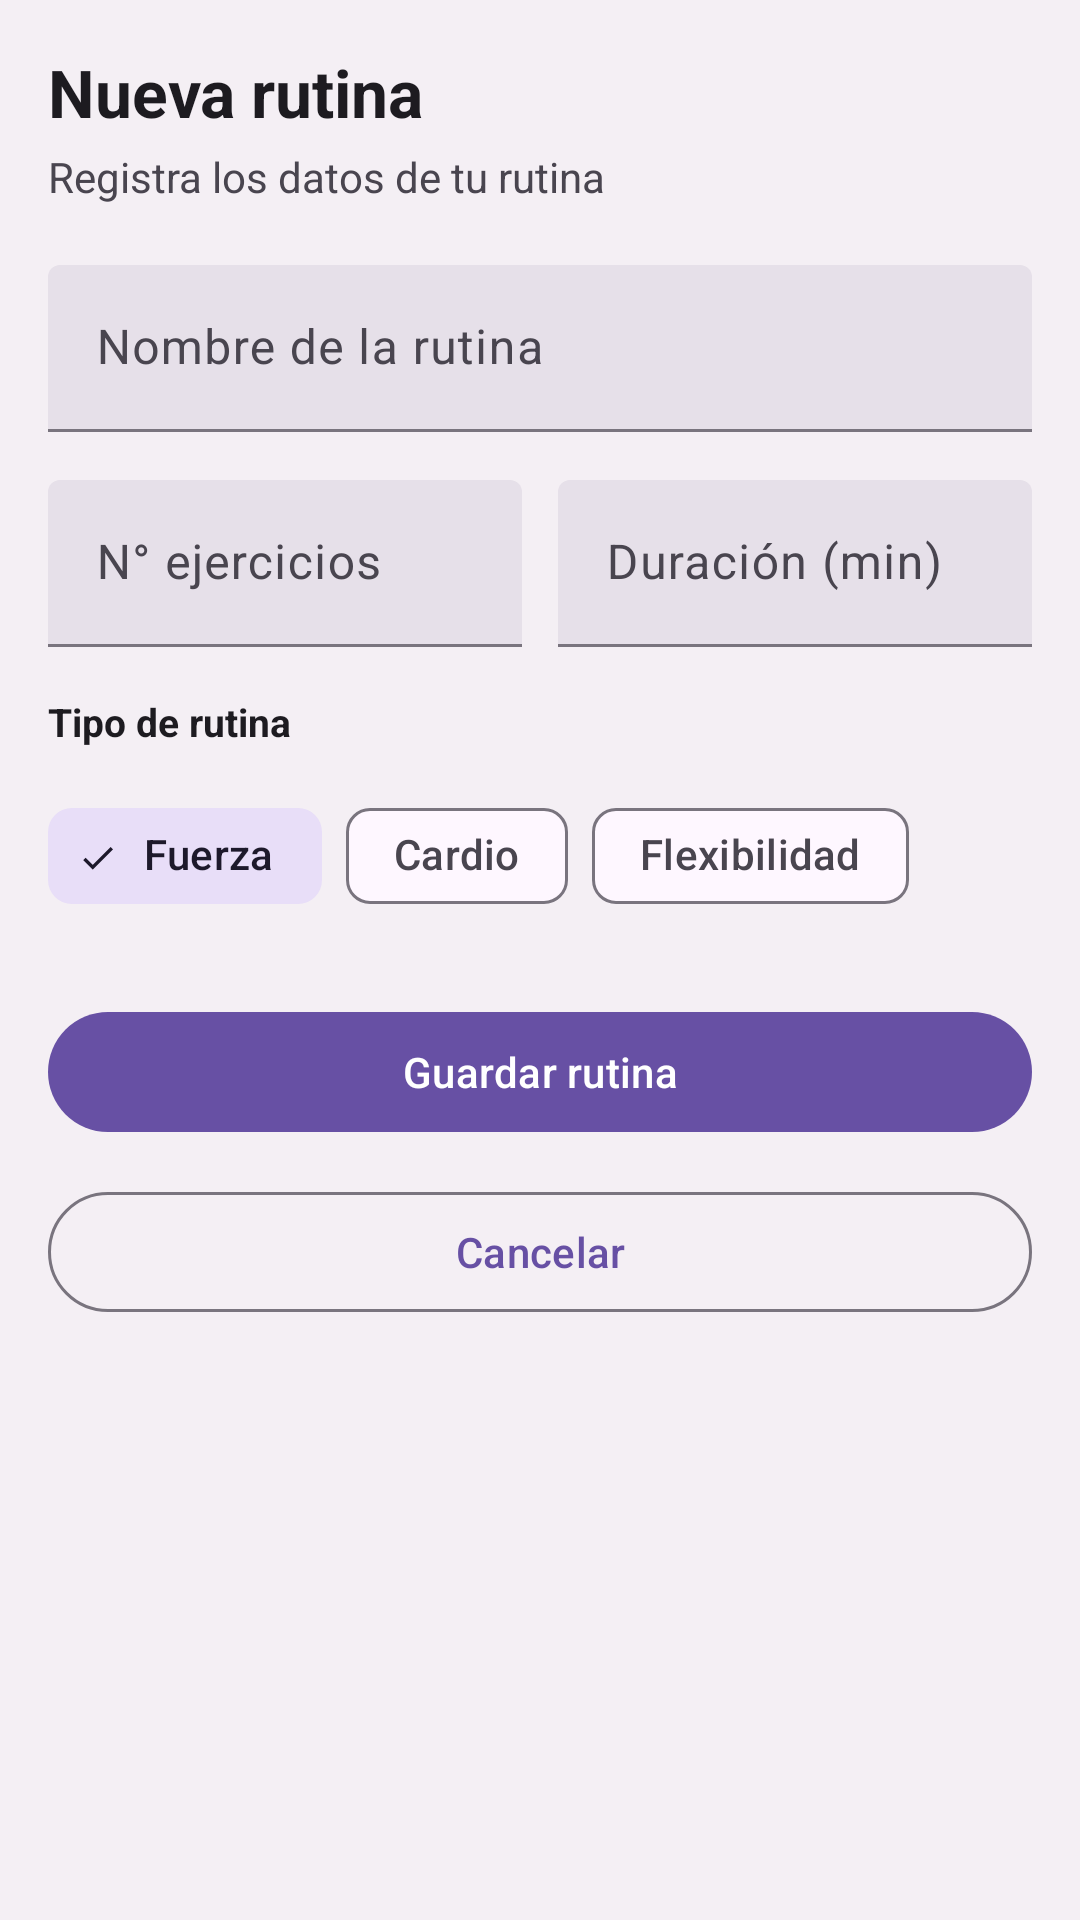

Reconstruct the res/layout file that produces this screen, plus the resources it refers to.
<!-- AndroidManifest.xml: application theme Theme.Diefit -->
<!-- res/layout/fragment_nueva_rutina.xml -->
<?xml version="1.0" encoding="utf-8"?>
<ScrollView
    xmlns:android="http://schemas.android.com/apk/res/android"
    xmlns:app="http://schemas.android.com/apk/res-auto"
    android:layout_width="match_parent"
    android:layout_height="match_parent"
    android:background="#F4EFF4">

    <LinearLayout
        android:layout_width="match_parent"
        android:layout_height="wrap_content"
        android:orientation="vertical"
        android:padding="16dp">

        <TextView
            android:layout_width="wrap_content"
            android:layout_height="wrap_content"
            android:text="Nueva rutina"
            android:textSize="22sp"
            android:textStyle="bold"
            android:textColor="?attr/colorOnSurface"
            android:layout_marginBottom="4dp" />

        <TextView
            android:layout_width="wrap_content"
            android:layout_height="wrap_content"
            android:text="Registra los datos de tu rutina"
            android:textSize="14sp"
            android:textColor="?attr/colorOnSurfaceVariant"
            android:layout_marginBottom="20dp" />

        
        <com.google.android.material.textfield.TextInputLayout
            android:id="@+id/nombreRutinaLayout"
            android:layout_width="match_parent"
            android:layout_height="wrap_content"
            android:layout_marginBottom="16dp"
            android:hint="Nombre de la rutina"
            style="@style/Widget.Material3.TextInputLayout.FilledBox">
            <com.google.android.material.textfield.TextInputEditText
                android:id="@+id/nombreRutinaInput"
                android:layout_width="match_parent"
                android:layout_height="wrap_content"
                android:inputType="text" />
        </com.google.android.material.textfield.TextInputLayout>

        
        <LinearLayout
            android:layout_width="match_parent"
            android:layout_height="wrap_content"
            android:orientation="horizontal"
            android:layout_marginBottom="16dp">

            <com.google.android.material.textfield.TextInputLayout
                android:id="@+id/ejerciciosLayout"
                android:layout_width="0dp"
                android:layout_height="wrap_content"
                android:layout_weight="1"
                android:layout_marginEnd="6dp"
                android:hint="N° ejercicios"
                style="@style/Widget.Material3.TextInputLayout.FilledBox">
                <com.google.android.material.textfield.TextInputEditText
                    android:id="@+id/ejerciciosInput"
                    android:layout_width="match_parent"
                    android:layout_height="wrap_content"
                    android:inputType="number" />
            </com.google.android.material.textfield.TextInputLayout>

            <com.google.android.material.textfield.TextInputLayout
                android:id="@+id/duracionLayout"
                android:layout_width="0dp"
                android:layout_height="wrap_content"
                android:layout_weight="1"
                android:layout_marginStart="6dp"
                android:hint="Duración (min)"
                style="@style/Widget.Material3.TextInputLayout.FilledBox">
                <com.google.android.material.textfield.TextInputEditText
                    android:id="@+id/duracionInput"
                    android:layout_width="match_parent"
                    android:layout_height="wrap_content"
                    android:inputType="number" />
            </com.google.android.material.textfield.TextInputLayout>

        </LinearLayout>

        
        <TextView
            android:layout_width="wrap_content"
            android:layout_height="wrap_content"
            android:text="Tipo de rutina"
            android:textSize="13sp"
            android:textStyle="bold"
            android:textColor="?attr/colorOnSurface"
            android:layout_marginBottom="12dp" />

        <com.google.android.material.chip.ChipGroup
            android:id="@+id/chipTipoRutina"
            android:layout_width="match_parent"
            android:layout_height="wrap_content"
            android:layout_marginBottom="24dp"
            app:singleSelection="true">

            <com.google.android.material.chip.Chip
                android:id="@+id/chipFuerza"
                android:layout_width="wrap_content"
                android:layout_height="wrap_content"
                android:text="Fuerza"
                android:checked="true"
                style="@style/Widget.Material3.Chip.Filter" />

            <com.google.android.material.chip.Chip
                android:id="@+id/chipCardio"
                android:layout_width="wrap_content"
                android:layout_height="wrap_content"
                android:text="Cardio"
                style="@style/Widget.Material3.Chip.Filter" />

            <com.google.android.material.chip.Chip
                android:id="@+id/chipFlexibilidad"
                android:layout_width="wrap_content"
                android:layout_height="wrap_content"
                android:text="Flexibilidad"
                style="@style/Widget.Material3.Chip.Filter" />

        </com.google.android.material.chip.ChipGroup>

        <com.google.android.material.button.MaterialButton
            android:id="@+id/btnGuardarRutina"
            android:layout_width="match_parent"
            android:layout_height="wrap_content"
            android:text="Guardar rutina"
            app:cornerRadius="100dp"
            style="@style/Widget.Material3.Button" />

        <com.google.android.material.button.MaterialButton
            android:id="@+id/btnCancelarRutina"
            android:layout_width="match_parent"
            android:layout_height="wrap_content"
            android:layout_marginTop="12dp"
            android:text="Cancelar"
            app:cornerRadius="100dp"
            style="@style/Widget.Material3.Button.OutlinedButton" />

    </LinearLayout>
</ScrollView>
<!-- resources referenced by this layout -->
<resources>
  <style name="Theme.Diefit" parent="Base.Theme.Diefit" />
  <style name="Base.Theme.Diefit" parent="Theme.Material3.DayNight.NoActionBar">
          
          
      </style>
</resources>
